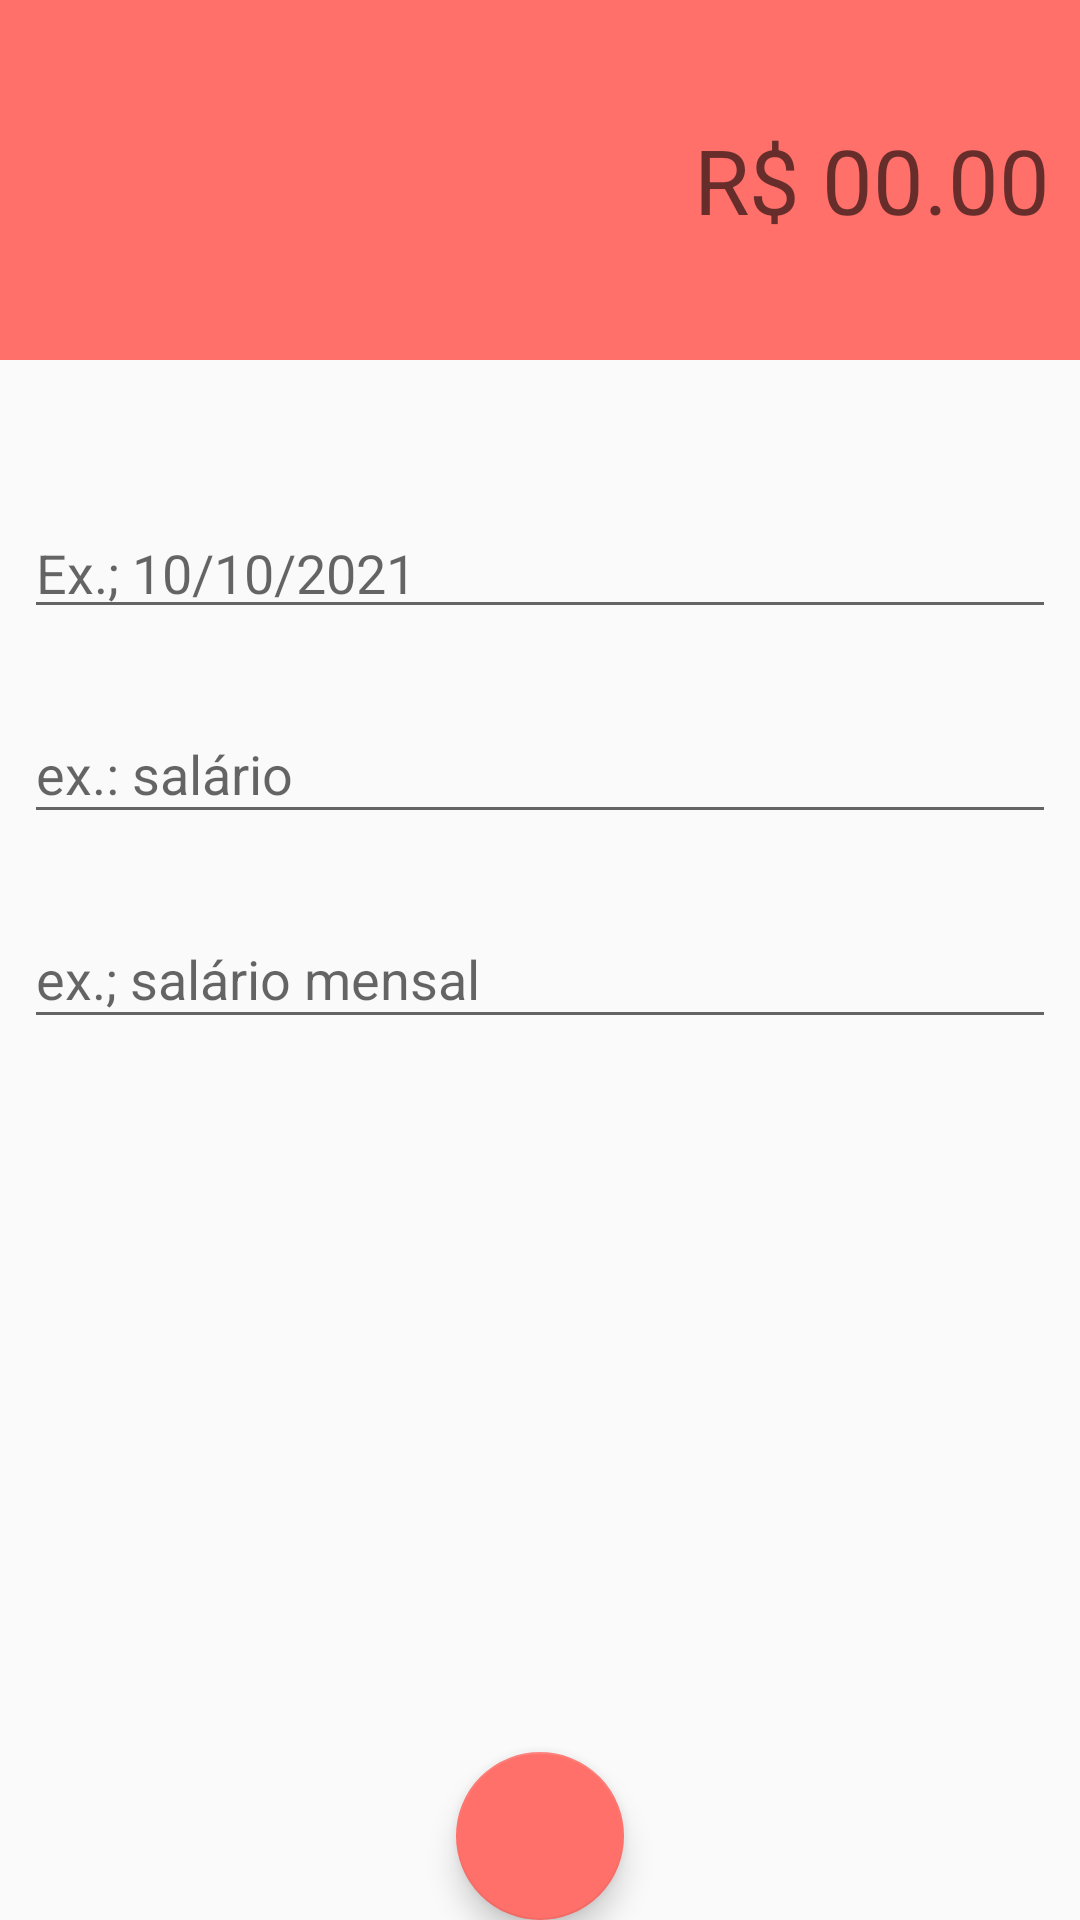

Produce the Android XML layout that renders to this screen, including the resource entries it uses.
<!-- AndroidManifest.xml: activity theme despesasTheme -->
<!-- res/layout/activity_despesas.xml -->
<?xml version="1.0" encoding="utf-8"?>
<androidx.constraintlayout.widget.ConstraintLayout xmlns:android="http://schemas.android.com/apk/res/android"
    xmlns:app="http://schemas.android.com/apk/res-auto"
    xmlns:tools="http://schemas.android.com/tools"
    android:layout_width="match_parent"
    android:layout_height="match_parent"
    app:layout_constraintHeight_max="wrap"
    tools:context=".activity.DespesasActivity">

    <LinearLayout
        android:id="@+id/linearLayout3"
        android:layout_width="0dp"
        android:layout_height="120dp"
        android:background="@color/colorPrimaryDespesa"
        android:gravity="center"
        android:orientation="vertical"
        android:padding="10dp"
        app:layout_constraintEnd_toEndOf="parent"
        app:layout_constraintStart_toStartOf="parent"
        app:layout_constraintTop_toTopOf="parent">

        <EditText
            android:id="@+id/editValor"
            android:layout_width="match_parent"
            android:layout_height="wrap_content"
            android:background="@android:color/transparent"
            android:ems="10"
            android:gravity="end"
            android:hint="R$ 00.00"
            android:inputType="number|numberDecimal"
            android:textColor="@android:color/white"
            android:textSize="30sp" />
    </LinearLayout>

    <com.google.android.material.textfield.TextInputLayout
        android:id="@+id/textInputLayout7"
        android:layout_width="0dp"
        android:layout_height="50dp"
        android:layout_margin="8dp"
        android:scrollbars="vertical"
        app:layout_constraintBottom_toTopOf="@+id/textInputLayout6"
        app:layout_constraintEnd_toEndOf="parent"
        app:layout_constraintHeight_max="wrap"
        app:layout_constraintStart_toStartOf="parent"
        app:layout_constraintTop_toBottomOf="@+id/linearLayout3"
        app:layout_constraintVertical_bias="0.100000024"
        app:layout_constraintVertical_chainStyle="packed">

        <com.google.android.material.textfield.TextInputEditText
            android:id="@+id/editData"
            android:layout_width="match_parent"
            android:layout_height="wrap_content"
            android:hint="Ex.; 10/10/2021" />
    </com.google.android.material.textfield.TextInputLayout>

    <com.google.android.material.textfield.TextInputLayout
        android:id="@+id/textInputLayout6"
        android:layout_width="0dp"
        android:layout_height="wrap_content"
        android:layout_margin="8dp"
        android:scrollbars="vertical"
        app:layout_constraintBottom_toTopOf="@+id/textInputLayout8"
        app:layout_constraintEnd_toEndOf="parent"
        app:layout_constraintHeight_max="wrap"
        app:layout_constraintStart_toStartOf="parent"
        app:layout_constraintTop_toBottomOf="@+id/textInputLayout7">

        <com.google.android.material.textfield.TextInputEditText
            android:id="@+id/editCategoria"
            android:layout_width="match_parent"
            android:layout_height="wrap_content"
            android:hint="ex.: salário" />
    </com.google.android.material.textfield.TextInputLayout>

    <com.google.android.material.textfield.TextInputLayout
        android:id="@+id/textInputLayout8"
        android:layout_width="0dp"
        android:layout_height="wrap_content"
        android:layout_margin="8dp"
        android:scrollbars="vertical"
        app:layout_constraintBottom_toBottomOf="parent"
        app:layout_constraintEnd_toEndOf="parent"
        app:layout_constraintHeight_max="wrap"
        app:layout_constraintStart_toStartOf="parent"
        app:layout_constraintTop_toBottomOf="@+id/textInputLayout6">

        <com.google.android.material.textfield.TextInputEditText
            android:id="@+id/editDescricao"
            android:layout_width="match_parent"
            android:layout_height="wrap_content"
            android:hint="ex.; salário mensal" />
    </com.google.android.material.textfield.TextInputLayout>

    <com.google.android.material.floatingactionbutton.FloatingActionButton
        android:id="@+id/fabSalvar"
        android:layout_width="wrap_content"
        android:layout_height="wrap_content"
        android:clickable="true"
        app:layout_constraintBottom_toBottomOf="parent"
        app:layout_constraintEnd_toEndOf="parent"
        app:layout_constraintStart_toStartOf="parent"
        app:srcCompat="@drawable/ic_confirmar_branco_24"
        android:onClick="salvarDespesa"
         />

</androidx.constraintlayout.widget.ConstraintLayout>
<!-- resources referenced by this layout -->
<resources>
  <color name="colorPrimaryDespesa">#ff706a</color>
  <style name="despesasTheme" parent="Theme.AppCompat.Light.DarkActionBar">
          <item name="windowActionBar">false</item>
          <item name="windowNoTitle">true</item>
          <item name="colorPrimary">@color/colorPrimaryDespesa</item>
          <item name="colorPrimaryDark">@color/colorPrimaryDarkDespesa</item>
          <item name="colorAccent">@color/colorAccentDespesa</item>
      </style>
  <color name="colorPrimaryDarkDespesa">#e66560</color>
  <color name="colorAccentDespesa">#ff706a</color>
</resources>
